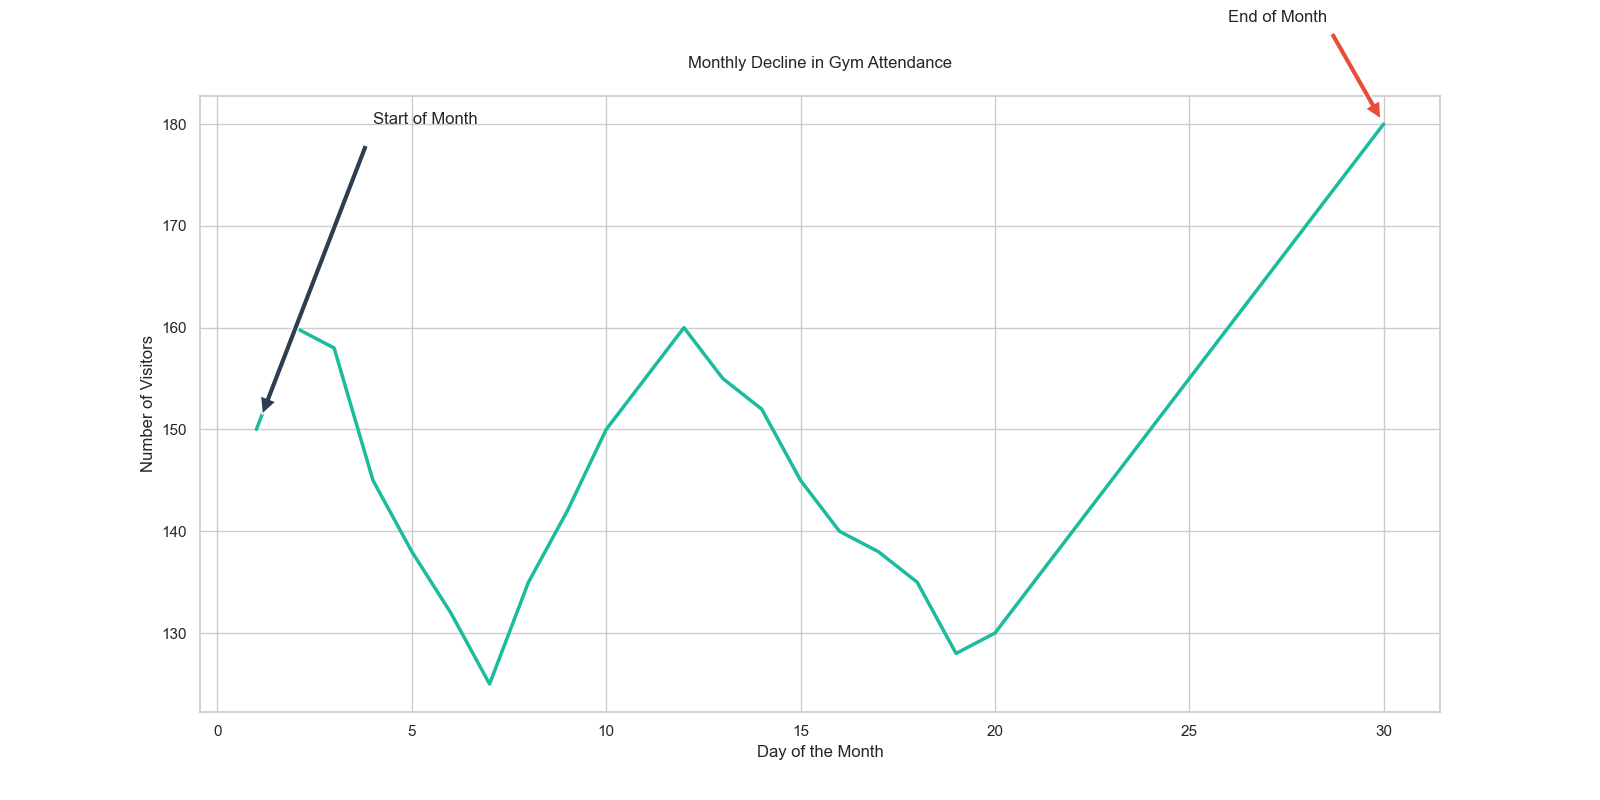

Values plotted in this chart, from the file beside it:
Day, Visitors
1, 150
2, 160
3, 158
4, 145
5, 138
6, 132
7, 125
8, 135
9, 142
10, 150
11, 155
12, 160
13, 155
14, 152
15, 145
16, 140
17, 138
18, 135
19, 128
20, 130
21, 135
22, 140
23, 145
24, 150
25, 155
26, 160
27, 165
28, 170
29, 175
30, 180
